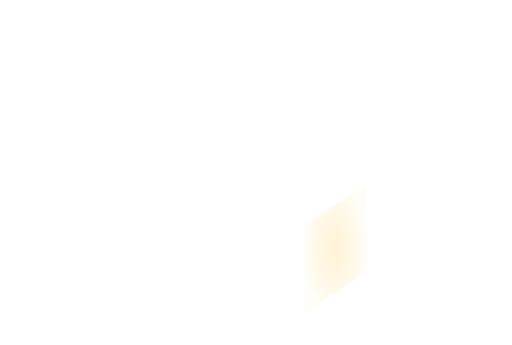
t = 0.00 s
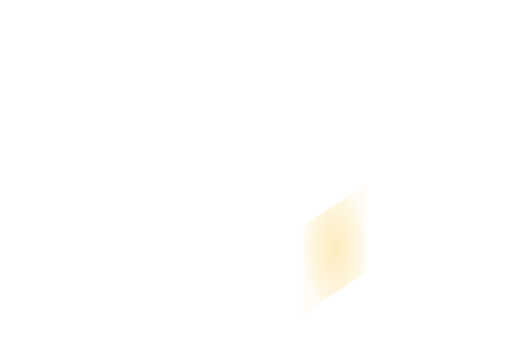
t = 0.23 s
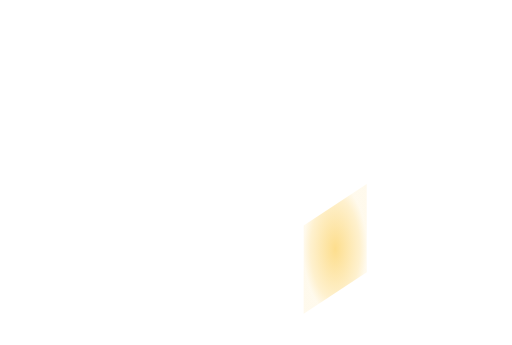
t = 0.68 s
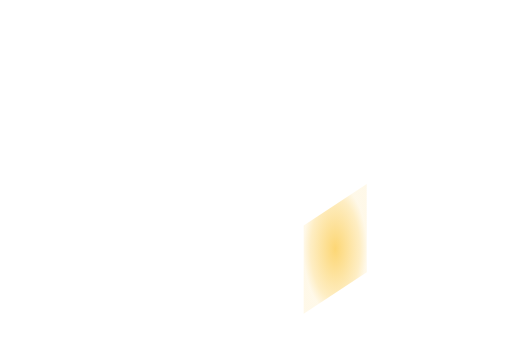
t = 0.90 s
t = 1.13 s: frame unchanged from t = 0.68 s, image omitted
t = 1.58 s: frame unchanged from t = 0.23 s, image omitted

The animated SVG that drew these frames (rendered in a browser with its animation timeline set to each time). Animation: 1 SMIL element (animate=1); one cycle of 1.80 s, repeats indefinitely.

<svg xmlns='http://www.w3.org/2000/svg' xmlns:xlink='http://www.w3.org/1999/xlink' viewBox='0 0 1100 742'><defs><radialGradient id='heat'><stop stop-color='#fbbf24' stop-opacity='.74'/><stop offset='.78' stop-color='#fbbf24' stop-opacity='.32'/><stop offset='1' stop-color='#fbbf24' stop-opacity='.12'/></radialGradient></defs><g><animate attributeName='opacity' values='.25;.85;.25' dur='1.8s' repeatCount='indefinite'/><polygon points='652.6,484.91 788.12,395.59 788.12,585.59 652.6,674.91' fill='url(#heat)'/></g></svg>
